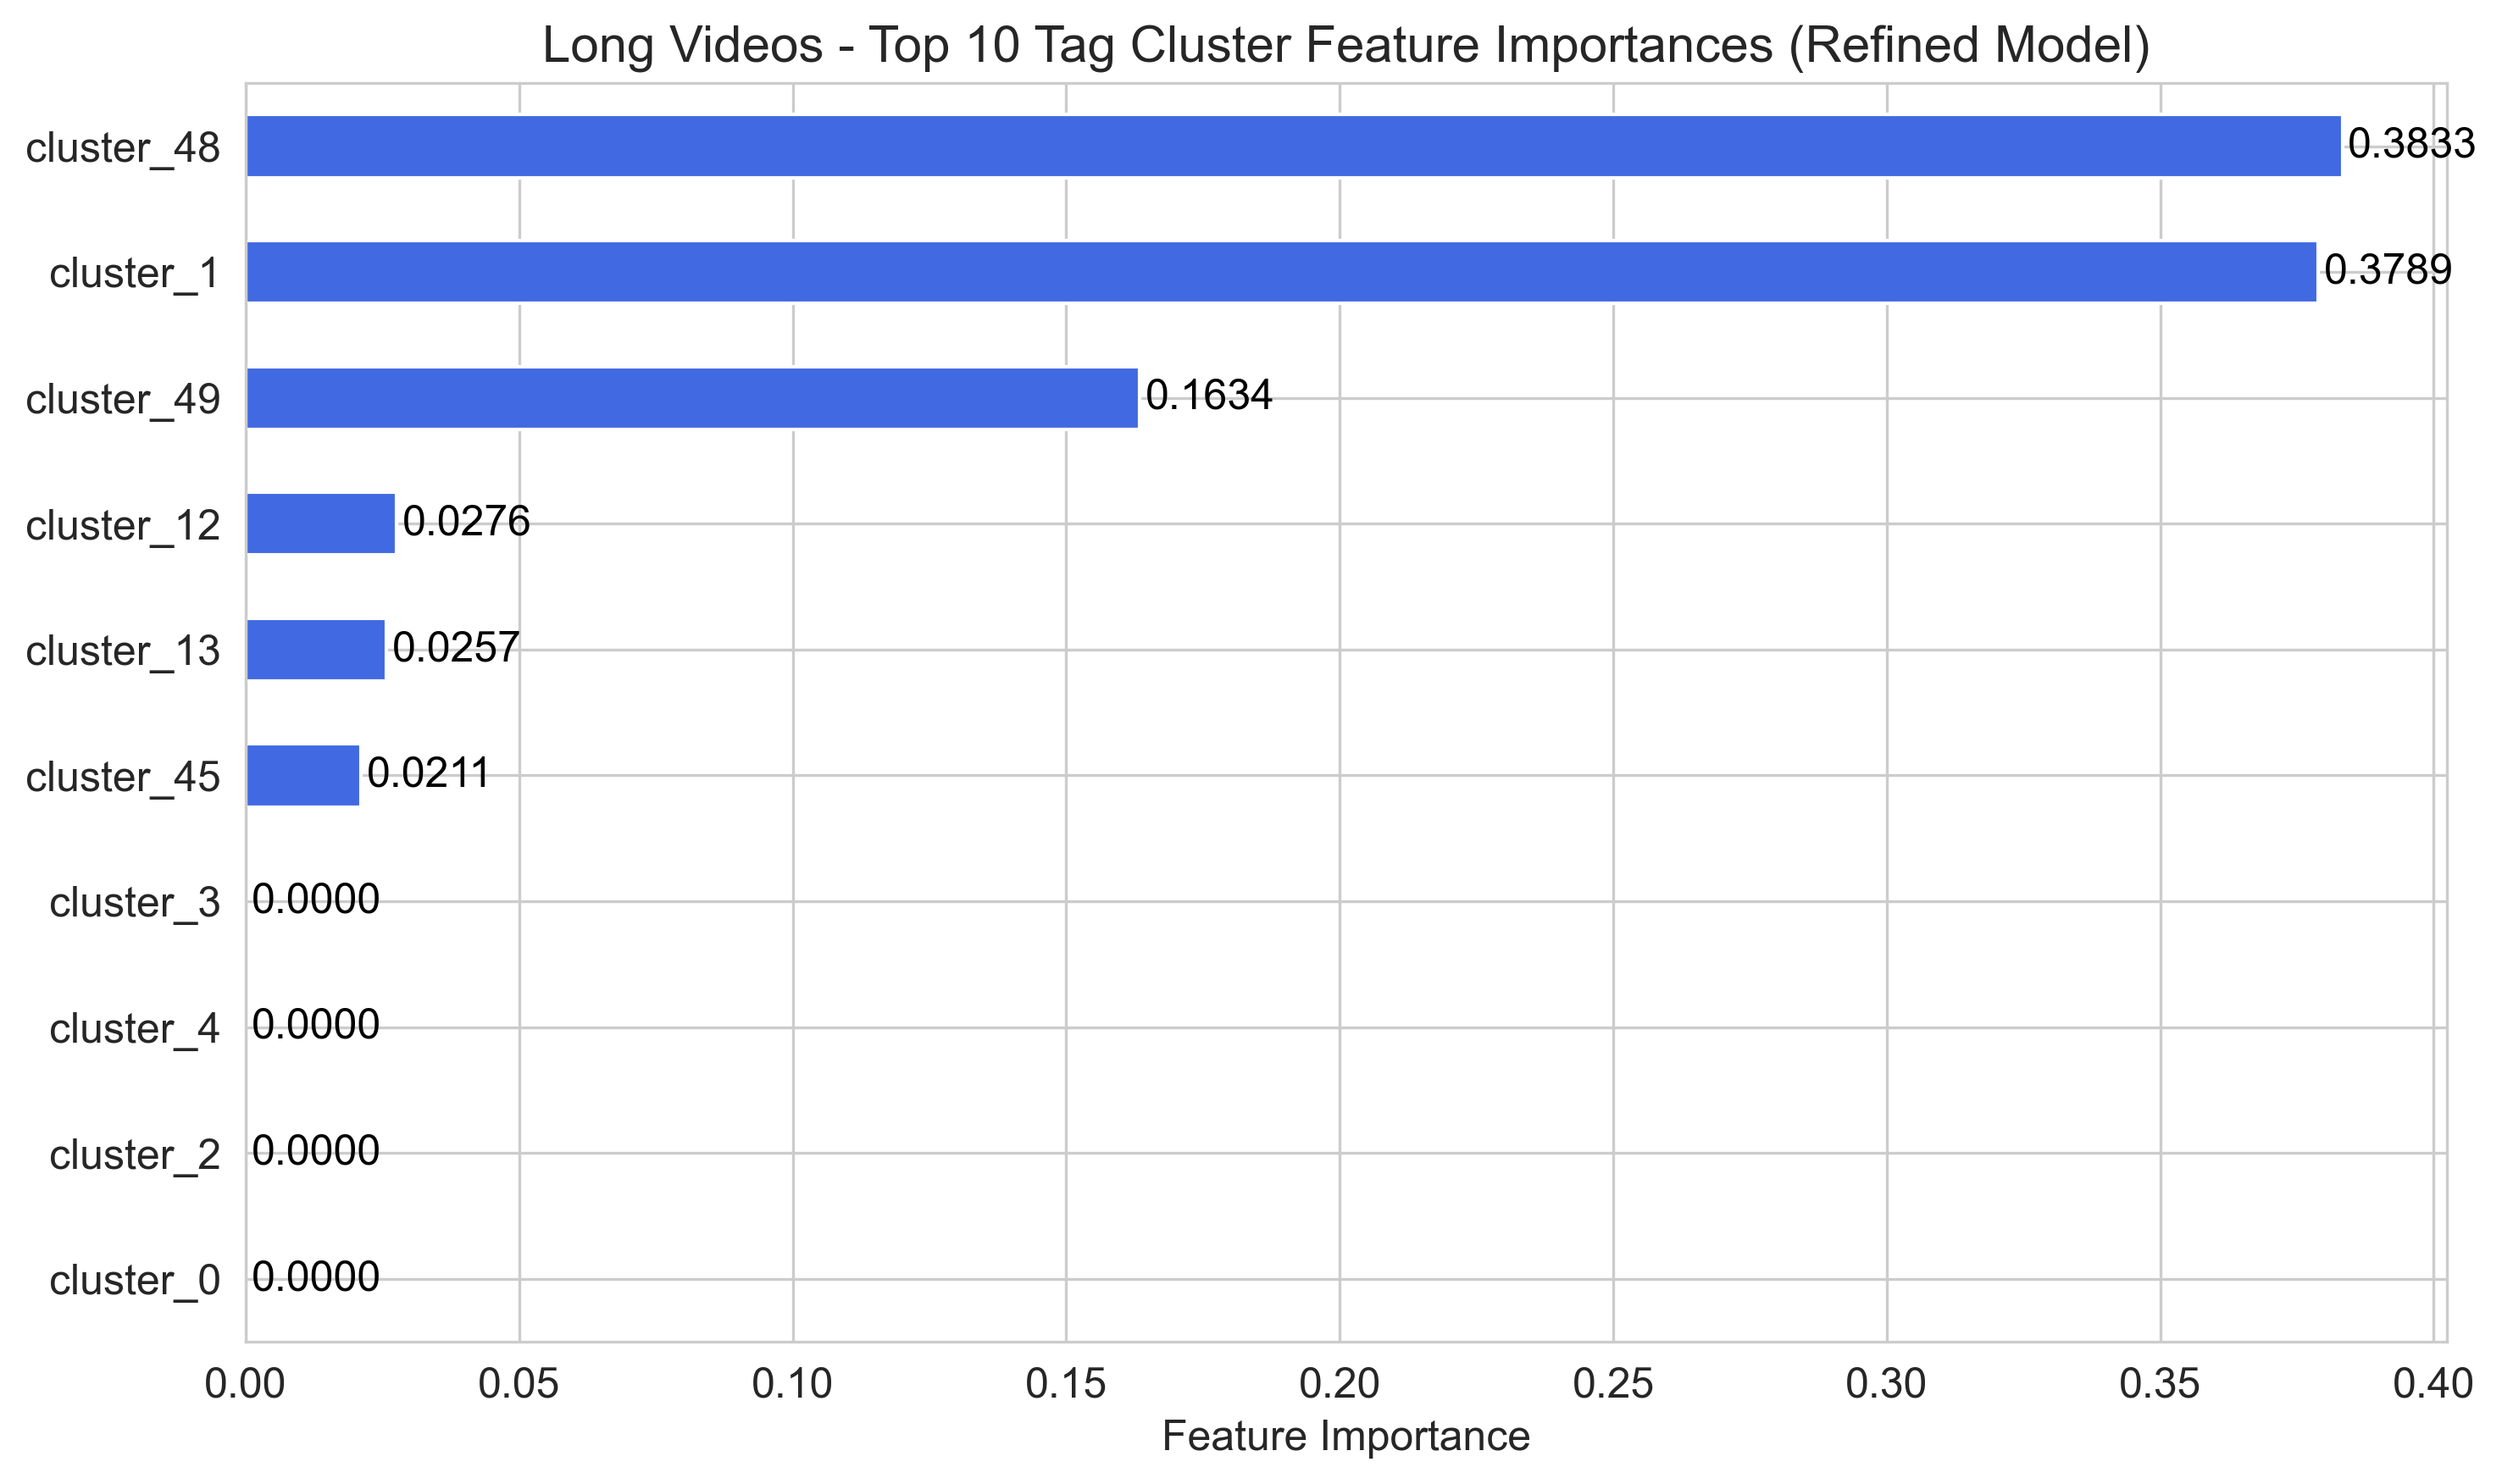

The data file committed next to this chart (first rows):
, importance
cluster_48, 0.3833
cluster_1, 0.3789
cluster_49, 0.1634
cluster_12, 0.02759
cluster_13, 0.02571
cluster_45, 0.02109
cluster_0, 0.0
cluster_2, 0.0
cluster_3, 0.0
cluster_4, 0.0
